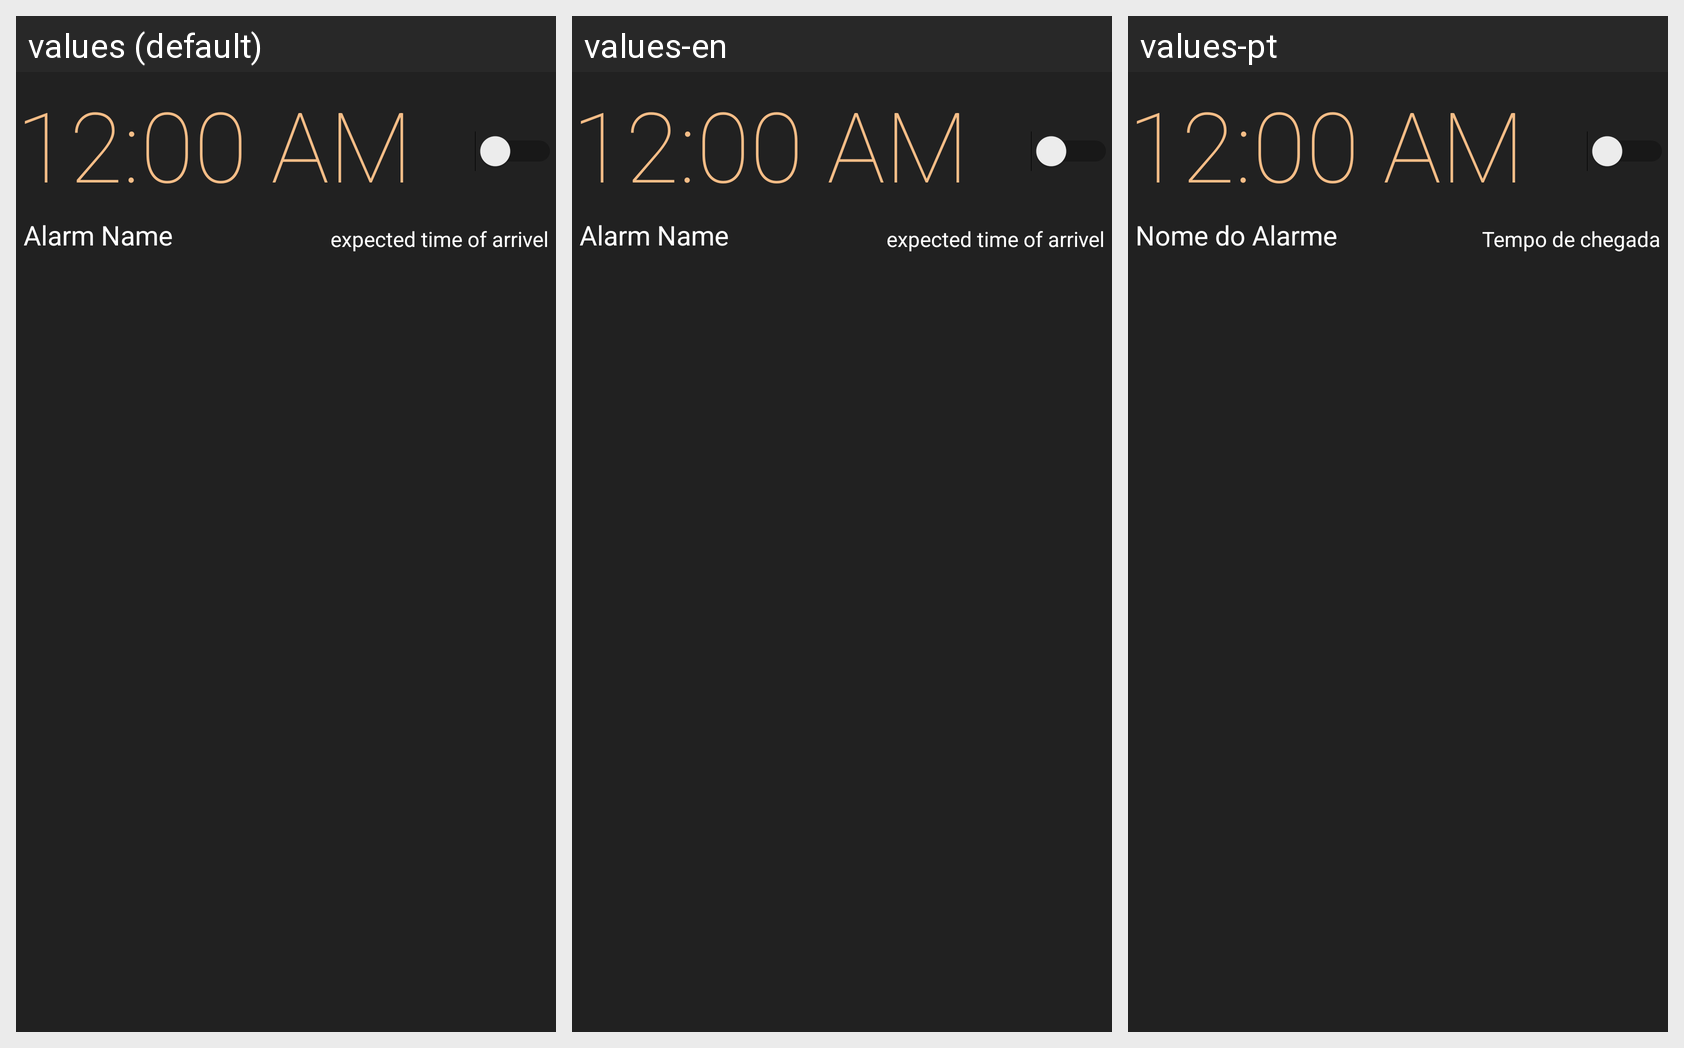

Strings drawn on this Android screen and how each of the app's shown locales translates them:
Android screen res/layout/alarms_rows.xml rendered under 3 locales, left to right: values (default), values-en, values-pt. Device: Nexus 5 (rendered at 1080×1920; each locale shown at half size, 540×960, under a caption strip naming it); theme AppTheme.
Strings drawn on this screen, with the default value and each locale's value (text and hints the layout hard-codes, and strings that could not be matched under every locale, appear in the picture but are not listed):

alarm_name
  values: Alarm Name
  values-en: Alarm Name
  values-pt: Nome do Alarme

alarm_eta
  values: expected time of arrivel
  values-en: expected time of arrivel
  values-pt: Tempo de chegada
